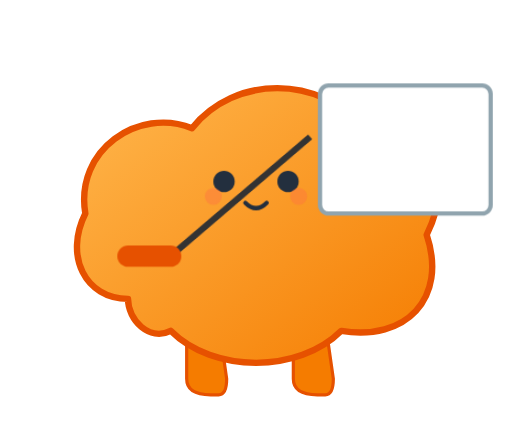
t = 0.00 s
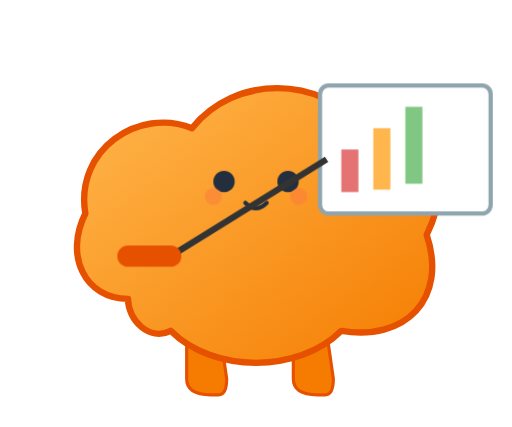
t = 1.88 s
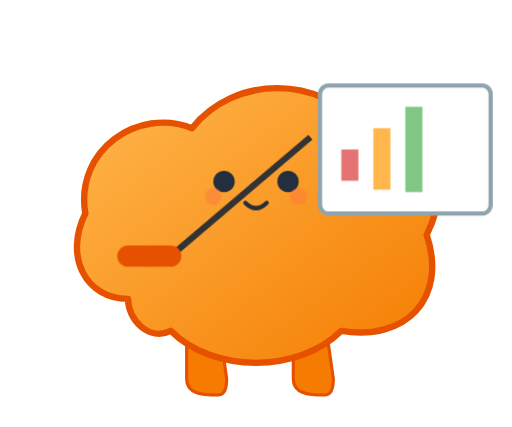
t = 3.13 s
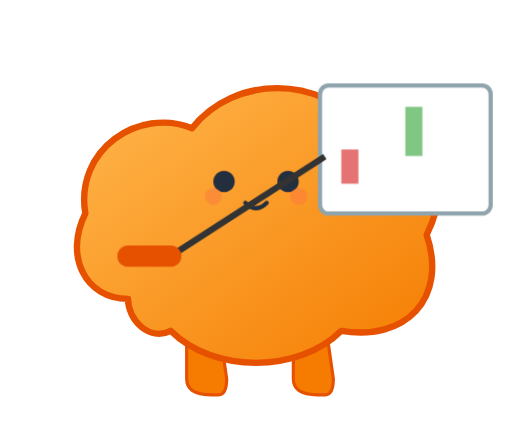
t = 5.00 s
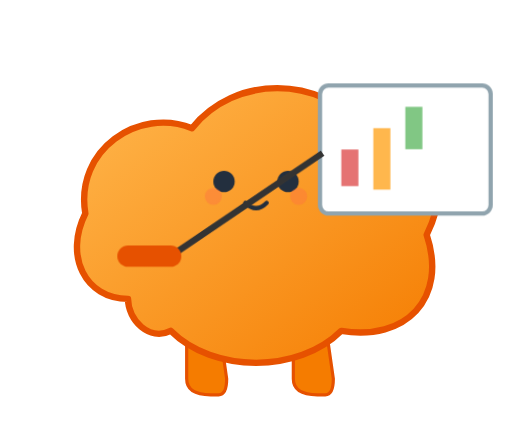
t = 6.88 s
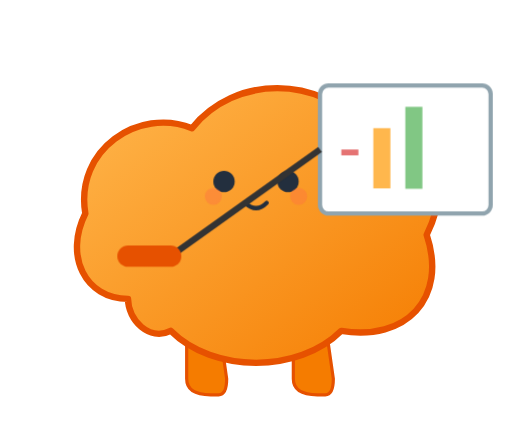
t = 8.25 s

The animated SVG that drew these frames (rendered in a browser with its animation timeline set to each time). Animation: 14 CSS @keyframes rules; one cycle of 10.00 s, repeats indefinitely.

<svg xmlns="http://www.w3.org/2000/svg" viewBox="0 0 240 200"><style>
        /* Keyframes */
        @keyframes bounce { 0%, 100% { transform: translateY(0); } 50% { transform: translateY(-6px); } }
        @keyframes float { 0%, 100% { transform: translateY(0); } 50% { transform: translateY(-8px); } }
        @keyframes pulse { 0% { transform: scale(1); opacity: 1; } 50% { transform: scale(1.1); opacity: 0.8; } 100% { transform: scale(1); opacity: 1; } }
        @keyframes spin { from { transform: rotate(0deg); } to { transform: rotate(360deg); } }
        @keyframes run-leg-l { 0% { transform: rotate(20deg); } 50% { transform: rotate(-10deg); } 100% { transform: rotate(20deg); } }
        @keyframes run-leg-r { 0% { transform: scale(-1, 1) translate(-280px, 0) rotate(20deg); } 50% { transform: scale(-1, 1) translate(-280px, 0) rotate(-10deg); } 100% { transform: scale(-1, 1) translate(-280px, 0) rotate(20deg); } }
        @keyframes blink { 0%, 90%, 100% { transform: scaleY(1); } 95% { transform: scaleY(0.1); } }
        @keyframes dash { to { stroke-dashoffset: 0; } }
        @keyframes type { 0%, 100% { transform: rotate(0deg); } 50% { transform: rotate(10deg); } }
        @keyframes shake { 0% { transform: rotate(0deg); } 25% { transform: rotate(5deg); } 75% { transform: rotate(-5deg); } 100% { transform: rotate(0deg); } }
        @keyframes glow { 0%, 100% { opacity: 0.3; } 50% { opacity: 0.6; } }
        @keyframes pop { 0% { transform: scale(0); opacity: 0; } 50% { transform: scale(1.2); opacity: 1; } 100% { transform: scale(1); opacity: 0; } }
        @keyframes sway { 0%, 100% { transform: rotate(-5deg); } 50% { transform: rotate(5deg); } }
        @keyframes grow-bar { 0% { height: 0; } 100% { height: var(--h); } }

        /* Animation Classes */
        .anim-bounce { animation: bounce 3s ease-in-out infinite; transform-origin: center bottom; }
        .anim-float { animation: float 4s ease-in-out infinite; }
        .anim-pulse { animation: pulse 2s ease-in-out infinite; transform-origin: center; }
        .anim-spin { animation: spin 10s linear infinite; transform-origin: center; }
        .anim-run-l { animation: run-leg-l 0.6s linear infinite; transform-origin: 80px 140px; }
        .anim-run-r { animation: run-leg-r 0.6s linear infinite; transform-origin: 160px 140px; }
        .anim-blink { animation: blink 4s infinite; transform-origin: center; }
        .anim-dash { stroke-dasharray: 10; stroke-dashoffset: 20; animation: dash 0.5s linear infinite; }
        .anim-type-l { animation: type 0.2s infinite alternate; transform-origin: 60px 110px; }
        .anim-type-r { animation: type 0.2s infinite alternate-reverse; transform-origin: 180px 110px; }
        .anim-shake { animation: shake 2s ease-in-out infinite; transform-origin: center; }
        .anim-glow { animation: glow 2s ease-in-out infinite; }
        .anim-pop { animation: pop 2s ease-out infinite; transform-origin: center; }
        .anim-sway { animation: sway 3s ease-in-out infinite; transform-origin: bottom center; }
    </style><defs>
            <linearGradient id="bodyGrad" x1="0%" y1="0%" x2="100%" y2="100%">
                <stop offset="0%" style="stop-color:#FFB74D;stop-opacity:1"></stop>
                <stop offset="100%" style="stop-color:#F57C00;stop-opacity:1"></stop>
            </linearGradient>
            <linearGradient id="shieldGrad" x1="0%" y1="0%" x2="100%" y2="100%">
                <stop offset="0%" style="stop-color:#4FC3F7;stop-opacity:1"></stop>
                <stop offset="100%" style="stop-color:#0288D1;stop-opacity:1"></stop>
            </linearGradient>

            <!-- Base Symbols -->
            <symbol id="cloud-body" viewBox="0 0 200 160">
                <path d="M 40 120 C 20 120, 10 100, 20 80 C 15 50, 45 30, 70 40 C 90 15, 130 15, 150 40 C 180 30, 195 60, 180 90 C 190 120, 170 140, 140 135 C 120 155, 80 155, 60 135 C 50 140, 40 130, 40 120 Z" fill="url(#bodyGrad)" stroke="#E65100" stroke-width="3" stroke-linejoin="round"></path>
            </symbol>
            <symbol id="face-happy" viewBox="0 0 60 40">
                <g class="anim-blink">
                    <circle cx="15" cy="15" r="5" fill="#232F3E"></circle> <circle cx="45" cy="15" r="5" fill="#232F3E"></circle>
                </g>
                <path d="M 25 25 Q 30 30 35 25" fill="none" stroke="#232F3E" stroke-width="2" stroke-linecap="round"></path>
                <circle cx="10" cy="22" r="4" fill="#FF7043" opacity="0.4"></circle> <circle cx="50" cy="22" r="4" fill="#FF7043" opacity="0.4"></circle>
            </symbol>
            <symbol id="face-angry" viewBox="0 0 60 40">
                <g class="anim-blink">
                    <path d="M 12 12 L 20 18" stroke="#232F3E" stroke-width="2"></path> <path d="M 48 12 L 40 18" stroke="#232F3E" stroke-width="2"></path>
                    <circle cx="18" cy="20" r="4" fill="#232F3E"></circle> <circle cx="42" cy="20" r="4" fill="#232F3E"></circle>
                </g>
                <path d="M 28 30 L 32 30" fill="none" stroke="#232F3E" stroke-width="2"></path>
            </symbol>
            <symbol id="leg-stand" viewBox="0 0 40 50">
                <path d="M 10 0 L 10 35 Q 10 45 25 45 L 30 45 Q 35 45 35 35 L 30 0 Z" fill="#F57C00" stroke="#E65100" stroke-width="2"></path>
            </symbol>
            <symbol id="leg-run-l" viewBox="0 0 60 50">
                <path d="M 50 0 Q 50 20 30 30 L 10 20 Q 0 25 5 35 L 25 45 Q 45 45 55 20 L 60 0 Z" fill="#F57C00" stroke="#E65100" stroke-width="2"></path>
            </symbol>
            <symbol id="arm-basic" viewBox="0 0 40 60">
                <path d="M 10 0 Q 0 30 10 50 Q 15 55 25 50 Q 35 45 30 20 L 30 0 Z" fill="#F57C00" stroke="#E65100" stroke-width="2"></path>
            </symbol>
            <symbol id="shield" viewBox="0 0 80 100">
                <path d="M 10 10 L 70 10 L 70 40 C 70 80, 40 95, 40 95 C 40 95, 10 80, 10 40 Z" fill="url(#shieldGrad)" stroke="white" stroke-width="2"></path>
                <path d="M 40 95 C 40 95, 65 80, 65 40 L 65 15 L 40 15 Z" fill="white" opacity="0.25"></path>
                <path d="M 50 35 C 50 35, 55 35, 55 30 C 55 25, 50 25, 42 25 C 32 25, 28 30, 28 40 C 28 50, 38 50, 42 55 C 50 60, 55 65, 55 75 C 55 85, 45 90, 38 90 C 28 90, 25 80, 25 75" fill="none" stroke="white" stroke-width="5" stroke-linecap="round"></path>
            </symbol>
        </defs>
                    <use href="#leg-stand" x="80" y="150" width="30" height="40"/>
                    <use href="#leg-stand" x="130" y="150" width="30" height="40"/>
                    <use href="#cloud-body" x="20" y="20" width="200" height="160"/>
                    <use href="#face-happy" x="90" y="70" width="60" height="40"/>

                    <!-- Chart Board -->
                    <rect x="150" y="40" width="80" height="60" rx="4" fill="white" stroke="#90A4AE" stroke-width="2"/>
                    <rect x="160" y="70" width="8" height="20" fill="#E57373" style="animation: grow-bar 2s infinite alternate; --h: 20px"/>
                    <rect x="175" y="60" width="8" height="30" fill="#FFB74D" style="animation: grow-bar 2.5s infinite alternate; --h: 30px"/>
                    <rect x="190" y="50" width="8" height="40" fill="#81C784" style="animation: grow-bar 3s infinite alternate; --h: 40px"/>

                    <line x1="80" y1="120" x2="150" y2="70" stroke="#333" stroke-width="3" class="anim-sway" style="transform-origin: 80px 120px;"/>
                    <path d="M 60 120 L 80 120" stroke="#E65100" stroke-width="10" stroke-linecap="round"/>
                </svg>
